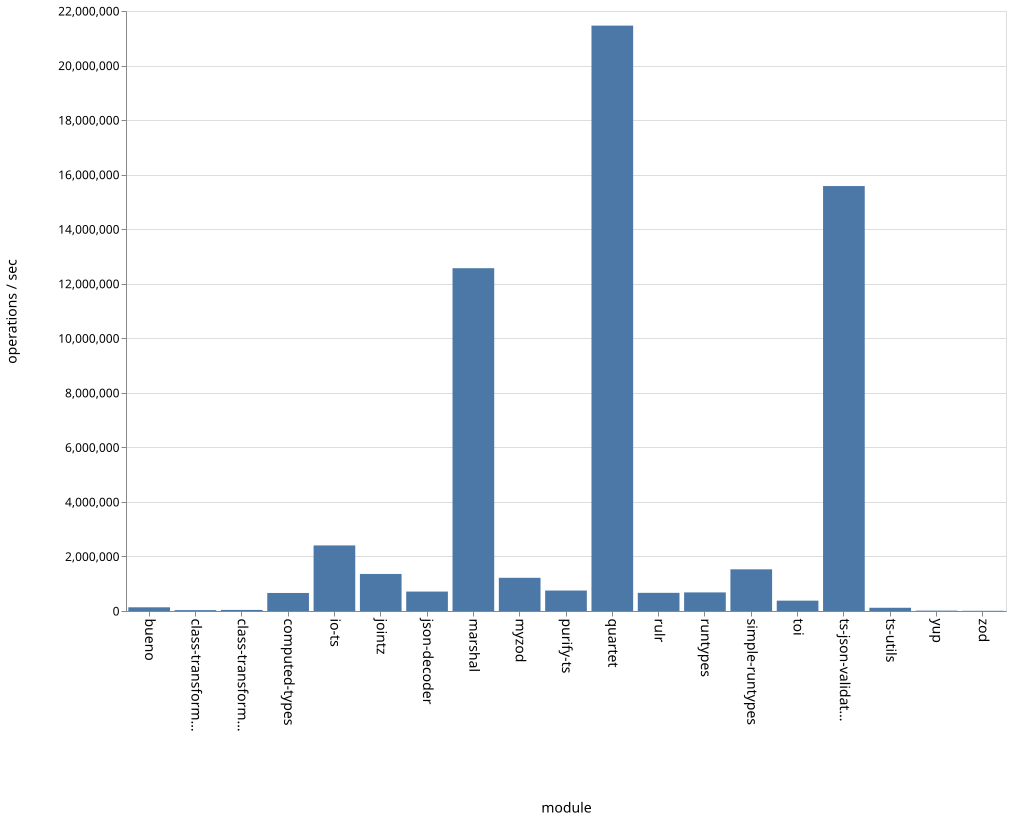

The data file committed next to this chart (first rows):
name, ops
bueno, 135897
class-transformer-validator-async, 32418
class-transformer-validator-sync, 39665
computed-types, 661430
io-ts, 2404343
jointz, 1358580
json-decoder, 712757
marshal, 12569235
myzod, 1217268
purify-ts, 750316
quartet, 21464668
rulr, 666505
runtypes, 681711
simple-runtypes, 1528082
toi, 379358
ts-json-validator, 15581933
ts-utils, 118538
yup, 13970
zod, 8072
